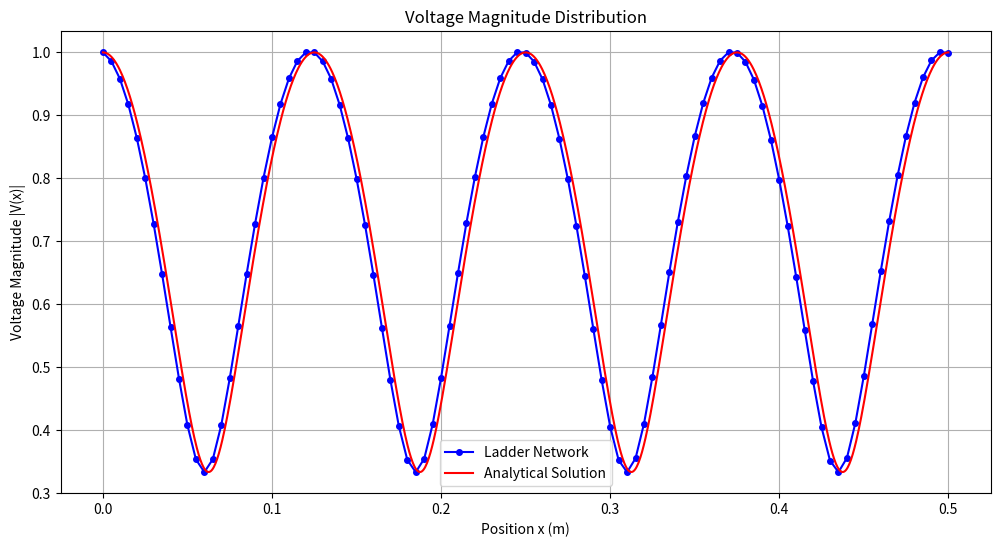
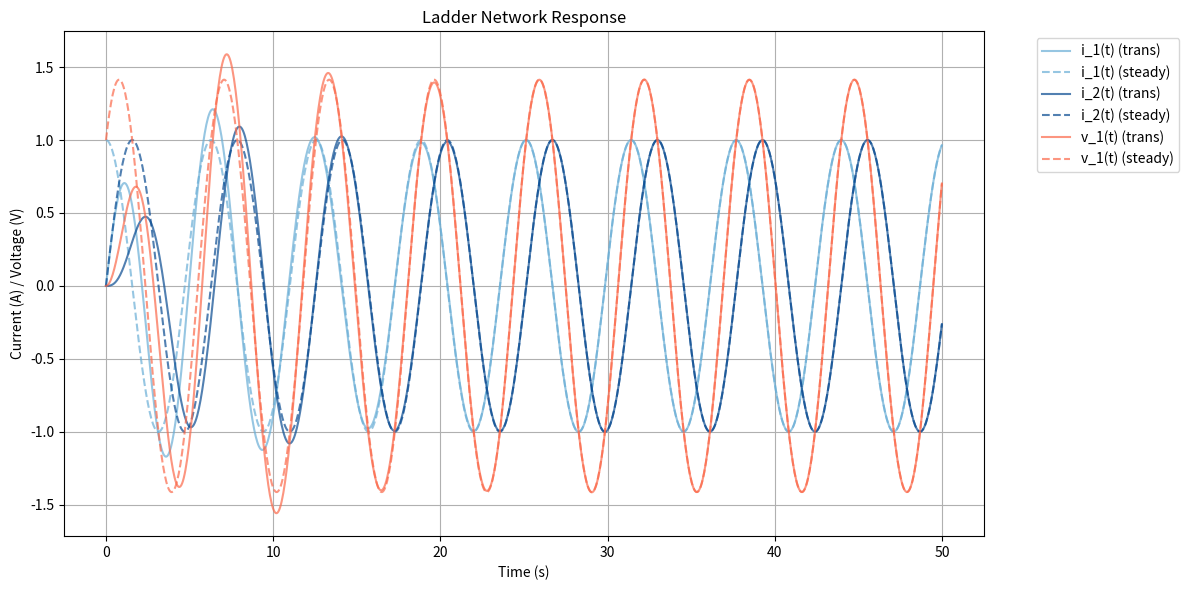
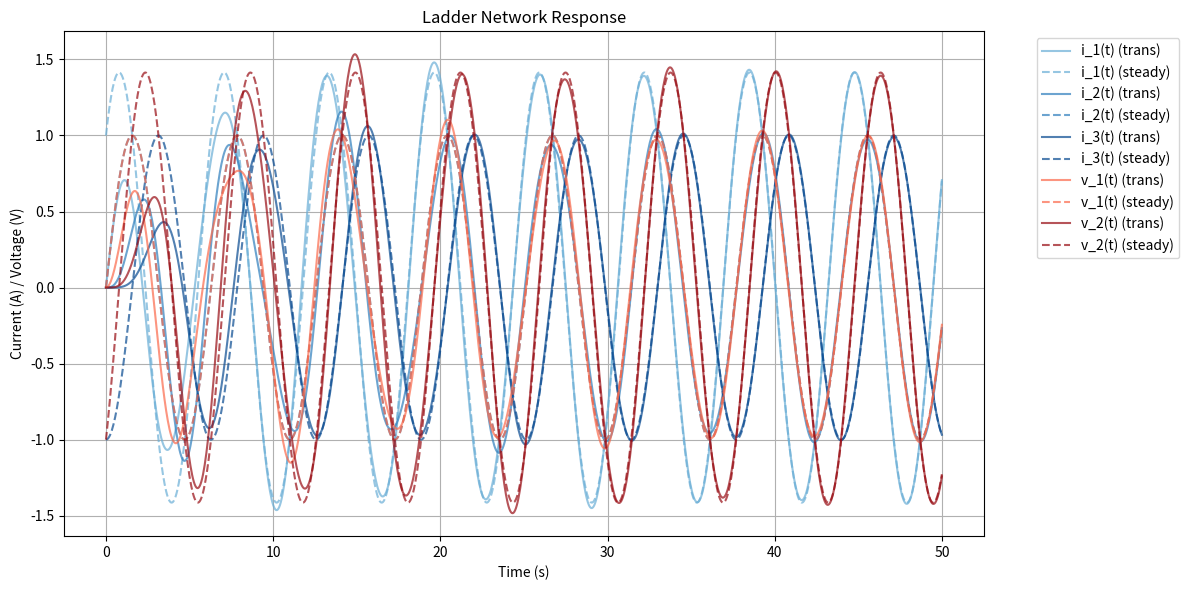
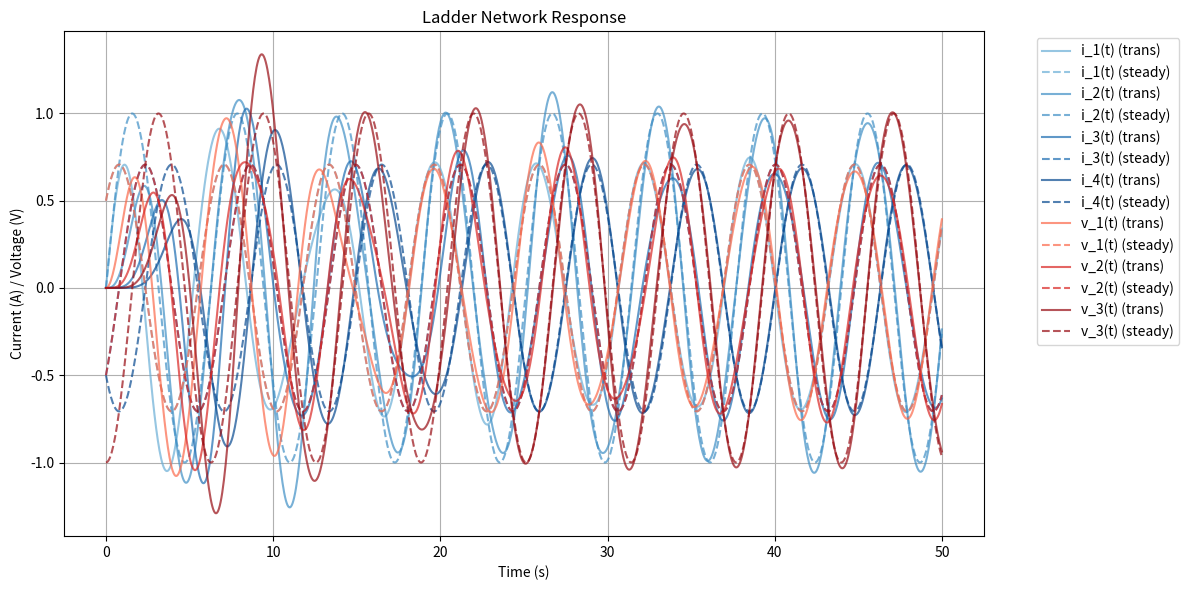

Reproduce these figures in Python, in order.
import numpy as np
import matplotlib.pyplot as plt

#------------------------------Question 1---------------------------------------

# Given parameters
Z0 = 1.0  # Characteristic impedance (Ohms)
ZL = 3 * Z0  # Load impedance (Ohms)
l0 = 0.5  # Length (m)
beta_l0 = 4 * np.pi # Transmission
N = 100  # Number of sections
Vs = 1.0  # Source voltage
omega = 1.0  # rad/s

# Calculate β₀
beta_0 = beta_l0 / l0  # = 8π rad/m

# Calculate per-unit-length parameters from β₀ = ω√(LC) and Z₀ = √(L/C)
C_per_unit = beta_0 / (omega * Z0)  # = 8π F/m
L_per_unit = beta_0 / omega  # = 8π H/m

# Verify
print("Verification of derived values:")
print(f"Z₀ = √(L/C) = {np.sqrt(L_per_unit/C_per_unit):.4f} Ω (should be 1.0)")
print(f"β₀ = ω√(LC) = {omega*np.sqrt(L_per_unit*C_per_unit):.4f} rad/m (should be {beta_0:.4f})")

# Calculate lumped elements
dx = l0 / N
L = L_per_unit * dx
C = C_per_unit * dx

# Initialize arrays
Z = np.zeros(N+1, dtype=complex)
V = np.zeros(N+1, dtype=complex)
I = np.zeros(N+1, dtype=complex)

# Set terminal condition
Z[-1] = ZL

# Backward recursion for impedances
for n in range(N-1, -1, -1):
    Z_L = 1j * omega * L
    Z_C = 1 / (1j * omega * C)
    Z[n] = 1 / (1/Z_C + 1/(Z[n+1] + Z_L))

# Forward wave propagation
V[0] = Vs
I[0] = V[0] / Z[0]

for n in range(N):
    I[n+1] = I[n] - 1j * omega * C * V[n]
    V[n+1] = V[n] - 1j * omega * L * I[n+1]

# Spatial coordinates
x_ladder = np.linspace(0, l0, N+1)
x_analytical = np.linspace(0, l0, 1000)

# Compute magnitudes
V_ladder_mag = np.abs(V)
V_analytical_mag = (2/3) * np.sqrt(5/4 + np.cos(8*np.pi*x_analytical/l0))

# Plot results
plt.figure(figsize=(12, 6))
plt.plot(x_ladder, V_ladder_mag, 'bo-', label='Ladder Network', markersize=4)
plt.plot(x_analytical, V_analytical_mag, 'r-', label='Analytical Solution')
plt.grid(True)
plt.xlabel('Position x (m)')
plt.ylabel('Voltage Magnitude |V(x)|')
plt.title('Voltage Magnitude Distribution')
plt.legend()
plt.show()

#------------------------------Question 2---------------------------------------
# Vs---L1---+---L2---+---L3---+
#           |        |        |
#           C1       C2       ZL
#           |        |        |
#          GND      GND      GND

from scipy.integrate import solve_ivp

# Generic formulaes to solve n step ladders (ss, and transient soln)
def build_ladder_matrices(n_steps, ZL, V0=1.0):
    """Build A and B matrices for n-step ladder network."""
    n = 2*n_steps - 1
    A = np.zeros((n, n))
    B = np.zeros(n)

    # First inductor
    A[0, n_steps] = -1
    B[0] = V0

    # Middle inductors
    for i in range(1, n_steps-1):
        A[i, n_steps+i-1] = 1
        A[i, n_steps+i] = -1

    # Last inductor
    A[n_steps-1, 2*n_steps-2] = 1
    A[n_steps-1, n_steps-1] = -ZL

    # Capacitors
    for i in range(n_steps-1):
        A[n_steps+i, i] = 1
        A[n_steps+i, i+1] = -1

    return A, B

def system_nstep(t, X, A, B):
    """System of ODEs for n-step ladder"""
    return A @ X + B * np.cos(t)

def get_steady_state(A, B, omega=1.0):
    """Get steady-state phasor solution"""
    n = len(A)
    I = np.eye(n)
    jwI_minus_A = 1j * omega * I - A
    X_phasors = np.linalg.solve(jwI_minus_A, B)
    return X_phasors

def phasor_to_time(X_phasors, t, omega=1.0):
    """Convert phasors to time domain"""
    return np.real(X_phasors.reshape(-1, 1) * np.exp(1j * omega * t))

def solve_ladder_network(n_steps, ZL, V0=1.0, t_span=(0, 50), n_points=1000):
    """Solve n-step ladder network for both transient and steady state"""
    # Build system matrices
    A, B = build_ladder_matrices(n_steps, ZL, V0)

    # Time points
    t_eval = np.linspace(*t_span, n_points)

    # Initial conditions
    X0 = np.zeros(len(A))

    # Solve transient
    sol = solve_ivp(system_nstep, t_span, X0, args=(A, B),
                    t_eval=t_eval, method='RK45')

    # Get steady state
    X_phasors = get_steady_state(A, B)
    X_steady = phasor_to_time(X_phasors, sol.t)

    # Create labels
    labels = []
    for i in range(n_steps):
        labels.append(f'i_{i+1}(t)')
    for i in range(n_steps-1):
        labels.append(f'v_{i+1}(t)')

    return sol.t, sol.y, X_steady, labels

def plot_solutions(t, X_transient, X_steady, labels):
    """Plot all transient and steady-state solutions"""
    n = len(labels)

    # Create color maps for currents and voltages
    current_colors = plt.cm.Blues(np.linspace(0.5, 0.9, n//2 + 1))
    voltage_colors = plt.cm.Reds(np.linspace(0.5, 0.9, n//2))

    plt.figure(figsize=(12, 6))

    # Plot currents
    for i in range(n//2 + 1):
        plt.plot(t, X_transient[i], color=current_colors[i],
                label=f'{labels[i]} (trans)', alpha=0.7)
        plt.plot(t, X_steady[i], '--', color=current_colors[i],
                label=f'{labels[i]} (steady)', alpha=0.7)

    # Plot voltages
    for i in range(n//2 + 1, n):
        plt.plot(t, X_transient[i], color=voltage_colors[i-n//2-1],
                label=f'{labels[i]} (trans)', alpha=0.7)
        plt.plot(t, X_steady[i], '--', color=voltage_colors[i-n//2-1],
                label=f'{labels[i]} (steady)', alpha=0.7)

    plt.xlabel('Time (s)')
    plt.ylabel('Current (A) / Voltage (V)')
    plt.title('Ladder Network Response')
    plt.grid(True)
    plt.legend(bbox_to_anchor=(1.05, 1), loc='upper left')
    plt.tight_layout()

    return plt.gcf(), plt.gca()

# 2 steps (in hw11)
n_steps = 2
ZL = 1.0
V0 = 1.0

# Solve the network
t, X_transient, X_steady, labels = solve_ladder_network(n_steps, ZL, V0)

# Plot results
fig, axs = plot_solutions(t, X_transient, X_steady, labels)
plt.show()

# Print steady state information
X_phasors = get_steady_state(*build_ladder_matrices(n_steps, ZL, V0))
print("\nSteady State Solutions (Phasor Form):")
for i, label in enumerate(labels):
    mag = np.abs(X_phasors[i])
    phase = np.angle(X_phasors[i], deg=True)
    print(f"{label}: {mag:.4f}∠{phase:.1f}°")

# 3 steps
n_steps = 3
ZL = 1.0
V0 = 1.0

# Solve the network
t, X_transient, X_steady, labels = solve_ladder_network(n_steps, ZL, V0)

# Plot results
fig, axs = plot_solutions(t, X_transient, X_steady, labels)
plt.show()

# Print steady state information
X_phasors = get_steady_state(*build_ladder_matrices(n_steps, ZL, V0))
print("\nSteady State Solutions (Phasor Form):")
for i, label in enumerate(labels):
    mag = np.abs(X_phasors[i])
    phase = np.angle(X_phasors[i], deg=True)
    print(f"{label}: {mag:.4f}∠{phase:.1f}°")

# 4 steps
n_steps = 4
ZL = 1.0
V0 = 1.0

# Solve the network
t, X_transient, X_steady, labels = solve_ladder_network(n_steps, ZL, V0)

# Plot results
fig, axs = plot_solutions(t, X_transient, X_steady, labels)
plt.show()

# Print steady state information
X_phasors = get_steady_state(*build_ladder_matrices(n_steps, ZL, V0))
print("\nSteady State Solutions (Phasor Form):")
for i, label in enumerate(labels):
    mag = np.abs(X_phasors[i])
    phase = np.angle(X_phasors[i], deg=True)
    print(f"{label}: {mag:.4f}∠{phase:.1f}°")